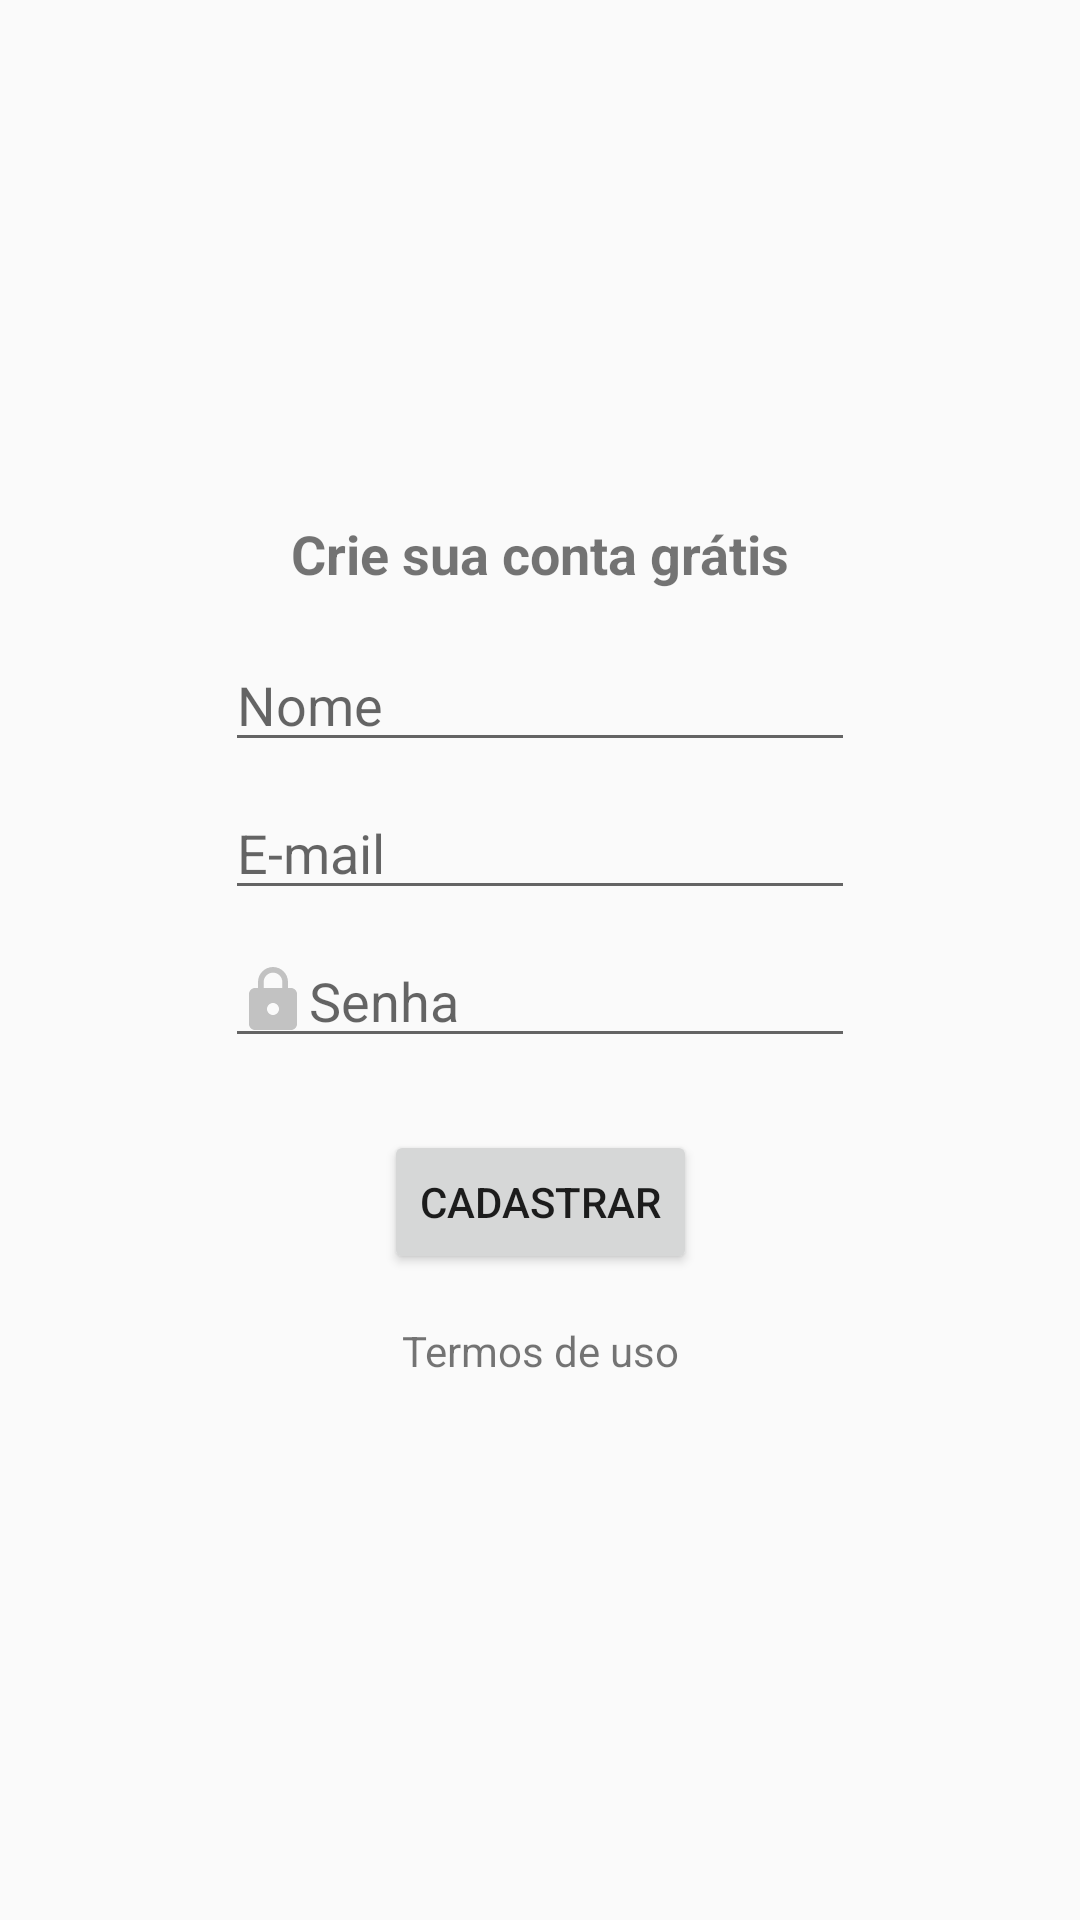

Reconstruct the res/layout file that produces this screen, plus the resources it refers to.
<!-- AndroidManifest.xml: application theme AppTheme -->
<!-- res/layout/activity_cadastro.xml -->
<?xml version="1.0" encoding="utf-8"?>
<androidx.constraintlayout.widget.ConstraintLayout xmlns:android="http://schemas.android.com/apk/res/android"
    xmlns:app="http://schemas.android.com/apk/res-auto"
    xmlns:tools="http://schemas.android.com/tools"
    android:layout_width="match_parent"
    android:layout_height="match_parent"
    tools:context=".activity.CadastroActivity">

    <TextView
        android:id="@+id/textoCrieConta"
        android:layout_width="wrap_content"
        android:layout_height="wrap_content"
        android:layout_marginBottom="16dp"
        android:text="Crie sua conta grátis"
        android:textSize="18sp"
        android:textStyle="bold"
        app:layout_constraintBottom_toTopOf="@+id/inputNome"
        app:layout_constraintEnd_toEndOf="parent"
        app:layout_constraintStart_toStartOf="parent"
        app:layout_constraintTop_toTopOf="parent"
        app:layout_constraintVertical_chainStyle="packed" />

    <EditText
        android:id="@+id/inputNome"
        android:layout_width="wrap_content"
        android:layout_height="wrap_content"
        android:layout_marginBottom="8dp"
        android:drawableLeft="@drawable/ic_person_cinza"
        android:ems="10"
        android:hint="Nome"
        android:inputType="textPersonName"
        app:layout_constraintBottom_toTopOf="@+id/inputEmail"
        app:layout_constraintEnd_toEndOf="parent"
        app:layout_constraintStart_toStartOf="parent"
        app:layout_constraintTop_toBottomOf="@+id/textoCrieConta" />

    <EditText
        android:id="@+id/inputEmail"
        android:layout_width="wrap_content"
        android:layout_height="wrap_content"
        android:layout_marginBottom="8dp"
        android:drawableLeft="@drawable/ic_email_cinza"
        android:ems="10"
        android:hint="E-mail"
        android:inputType="textEmailAddress"
        app:layout_constraintBottom_toTopOf="@+id/inputPass"
        app:layout_constraintEnd_toEndOf="parent"
        app:layout_constraintStart_toStartOf="parent"
        app:layout_constraintTop_toBottomOf="@+id/inputNome" />

    <EditText
        android:id="@+id/inputPass"
        android:layout_width="wrap_content"
        android:layout_height="wrap_content"
        android:layout_marginBottom="8dp"
        android:drawableLeft="@drawable/ic_lock_cinza"
        android:ems="10"
        android:hint="Senha"
        android:inputType="textPassword"
        app:layout_constraintBottom_toTopOf="@+id/btnConfirmarCadastro"
        app:layout_constraintEnd_toEndOf="parent"
        app:layout_constraintStart_toStartOf="parent"
        app:layout_constraintTop_toBottomOf="@+id/inputEmail" />

    <Button
        android:id="@+id/btnConfirmarCadastro"
        android:layout_width="wrap_content"
        android:layout_height="wrap_content"
        android:layout_marginTop="16dp"
        android:text="Cadastrar"
        app:layout_constraintBottom_toTopOf="@+id/textoTermosDeUso"
        app:layout_constraintEnd_toEndOf="parent"
        app:layout_constraintStart_toStartOf="parent"
        app:layout_constraintTop_toBottomOf="@+id/inputPass" />

    <TextView
        android:id="@+id/textoTermosDeUso"
        android:layout_width="wrap_content"
        android:layout_height="wrap_content"
        android:layout_marginTop="16dp"
        android:layout_marginBottom="8dp"
        android:text="Termos de uso"
        app:layout_constraintBottom_toBottomOf="parent"
        app:layout_constraintEnd_toEndOf="parent"
        app:layout_constraintStart_toStartOf="parent"
        app:layout_constraintTop_toBottomOf="@+id/btnConfirmarCadastro" />
</androidx.constraintlayout.widget.ConstraintLayout>
<!-- resources referenced by this layout -->
<resources>
  <!-- drawable ic_lock_cinza (drawable) -->
  <vector android:height="24dp" android:tint="#C2C2C2"
      android:viewportHeight="24.0" android:viewportWidth="24.0"
      android:width="24dp" xmlns:android="http://schemas.android.com/apk/res/android">
      <path android:fillColor="#FF000000" android:pathData="M18,8h-1L17,6c0,-2.76 -2.24,-5 -5,-5S7,3.24 7,6v2L6,8c-1.1,0 -2,0.9 -2,2v10c0,1.1 0.9,2 2,2h12c1.1,0 2,-0.9 2,-2L20,10c0,-1.1 -0.9,-2 -2,-2zM12,17c-1.1,0 -2,-0.9 -2,-2s0.9,-2 2,-2 2,0.9 2,2 -0.9,2 -2,2zM15.1,8L8.9,8L8.9,6c0,-1.71 1.39,-3.1 3.1,-3.1 1.71,0 3.1,1.39 3.1,3.1v2z"/>
  </vector>
  <style name="AppTheme" parent="Theme.AppCompat.Light.DarkActionBar">
          
          <item name="colorPrimary">@color/colorPrimary</item>
          <item name="colorPrimaryDark">@color/colorPrimaryDark</item>
          <item name="colorAccent">@color/colorAccent</item>
      </style>
  <color name="colorPrimary">#01c7d2</color>
  <color name="colorPrimaryDark">#00b2bc</color>
  <color name="colorAccent">#ff706a</color>
</resources>
